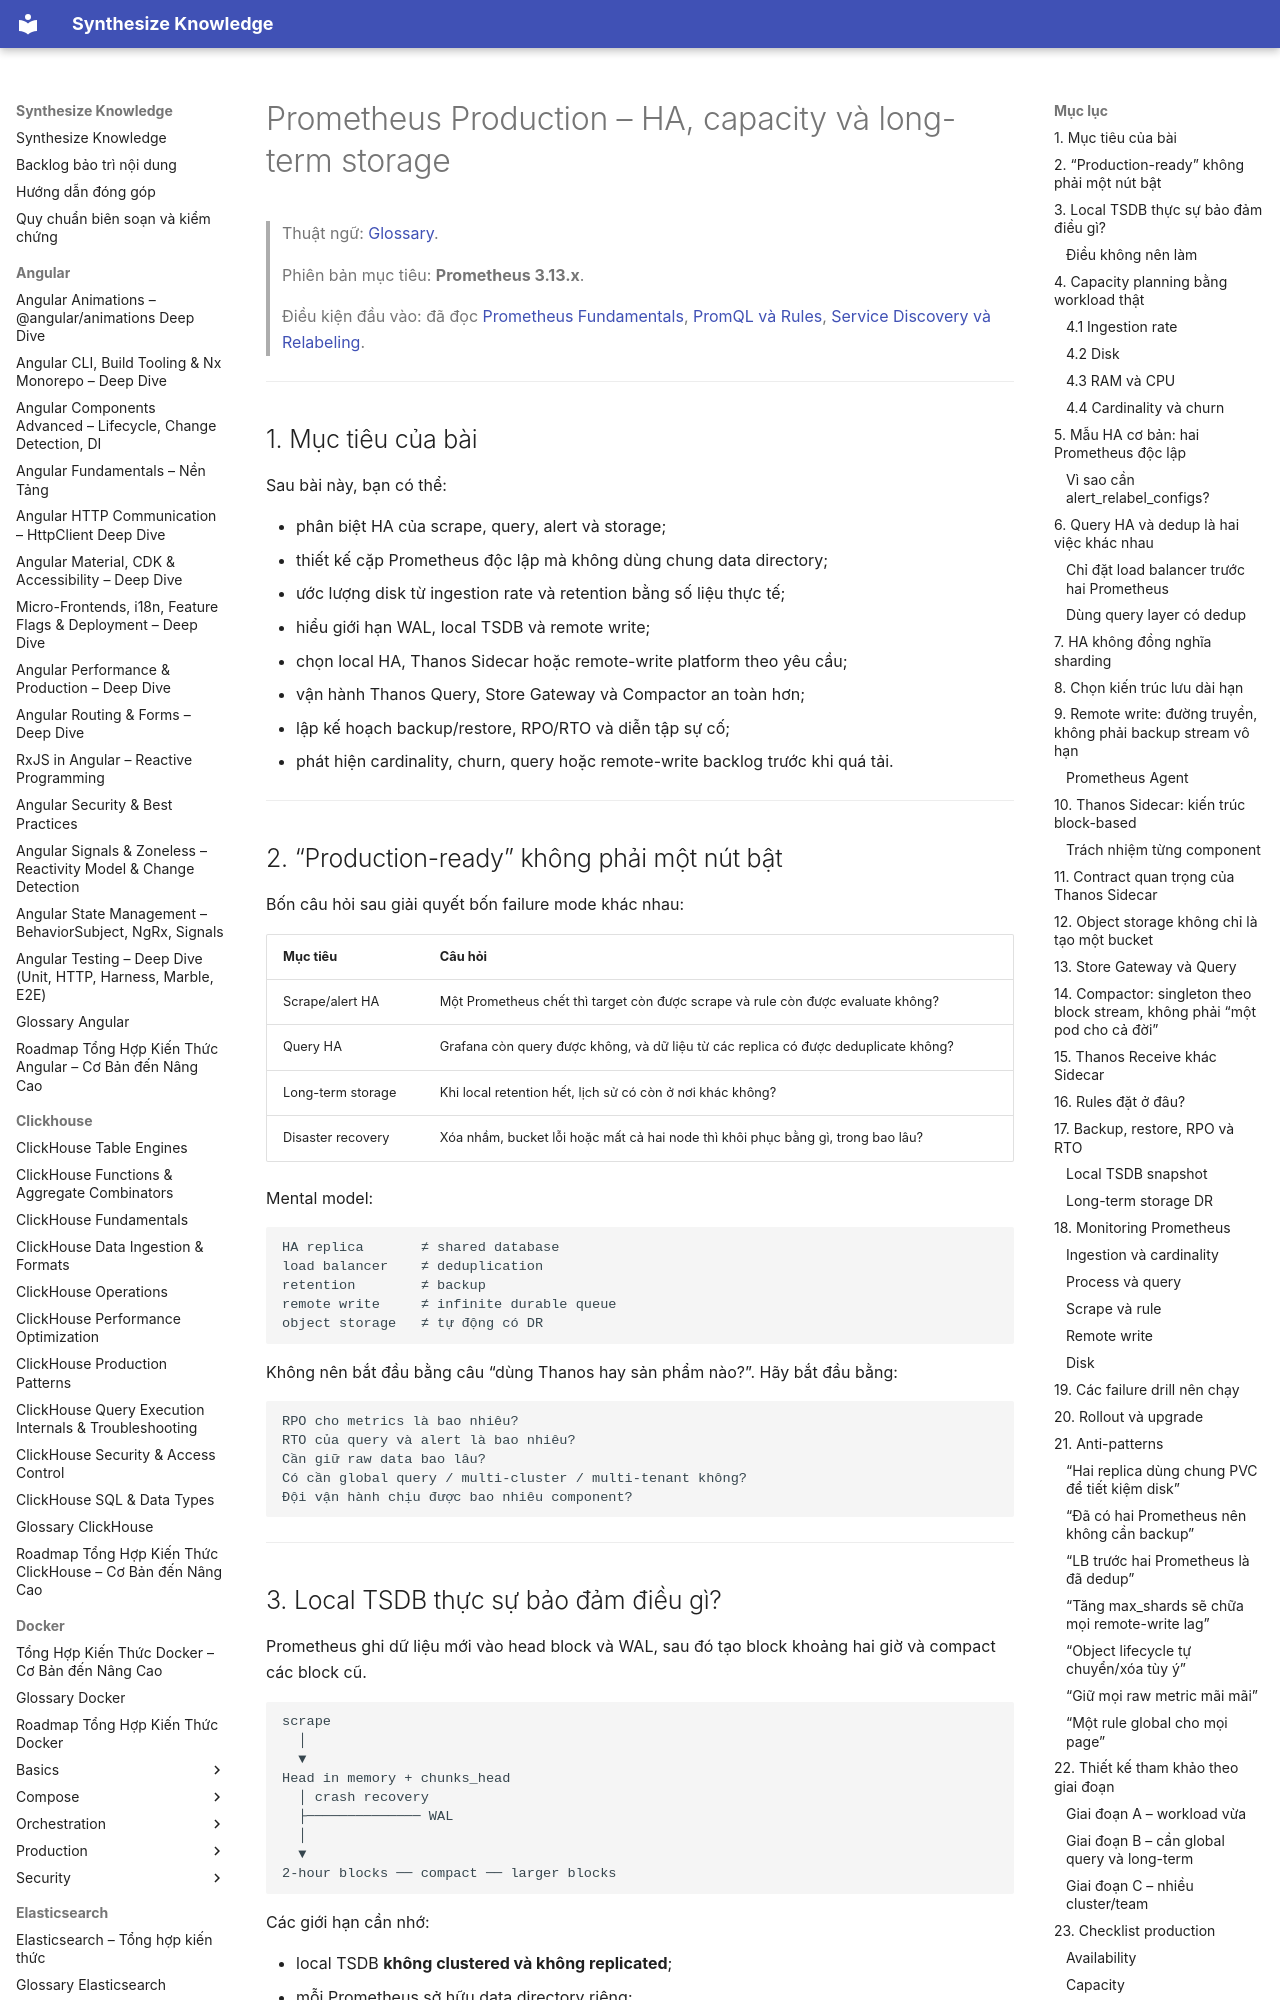

repository: hieutran2811/synthesize_knowledge · page: prometheus_grafana/prometheus/prometheus_production/index.html · generator: mkdocs

---
title: "Prometheus Production – HA, capacity và long-term storage"
topic: prometheus_grafana
level: mixed
review_status: needs_review
content_updated: 2026-07-29
last_verified: null
version_scope: "unspecified"
source_count: 17
---
# Prometheus Production – HA, capacity và long-term storage

> Thuật ngữ: [Glossary](../glossary.md).

> Phiên bản mục tiêu: **Prometheus 3.13.x**.
>
> Điều kiện đầu vào: đã đọc [Prometheus Fundamentals](prometheus_fundamentals.md), [PromQL và Rules](prometheus_advanced.md), [Service Discovery và Relabeling](service_discovery.md).

---

## 1. Mục tiêu của bài

Sau bài này, bạn có thể:

- phân biệt HA của scrape, query, alert và storage;
- thiết kế cặp Prometheus độc lập mà không dùng chung data directory;
- ước lượng disk từ ingestion rate và retention bằng số liệu thực tế;
- hiểu giới hạn WAL, local TSDB và remote write;
- chọn local HA, Thanos Sidecar hoặc remote-write platform theo yêu cầu;
- vận hành Thanos Query, Store Gateway và Compactor an toàn hơn;
- lập kế hoạch backup/restore, RPO/RTO và diễn tập sự cố;
- phát hiện cardinality, churn, query hoặc remote-write backlog trước khi quá tải.

---

## 2. “Production-ready” không phải một nút bật

Bốn câu hỏi sau giải quyết bốn failure mode khác nhau:

| Mục tiêu | Câu hỏi |
|---|---|
| Scrape/alert HA | Một Prometheus chết thì target còn được scrape và rule còn được evaluate không? |
| Query HA | Grafana còn query được không, và dữ liệu từ các replica có được deduplicate không? |
| Long-term storage | Khi local retention hết, lịch sử có còn ở nơi khác không? |
| Disaster recovery | Xóa nhầm, bucket lỗi hoặc mất cả hai node thì khôi phục bằng gì, trong bao lâu? |

Mental model:

```text
HA replica       ≠ shared database
load balancer    ≠ deduplication
retention        ≠ backup
remote write     ≠ infinite durable queue
object storage   ≠ tự động có DR
```

Không nên bắt đầu bằng câu “dùng Thanos hay sản phẩm nào?”. Hãy bắt đầu bằng:

```text
RPO cho metrics là bao nhiêu?
RTO của query và alert là bao nhiêu?
Cần giữ raw data bao lâu?
Có cần global query / multi-cluster / multi-tenant không?
Đội vận hành chịu được bao nhiêu component?
```

---
